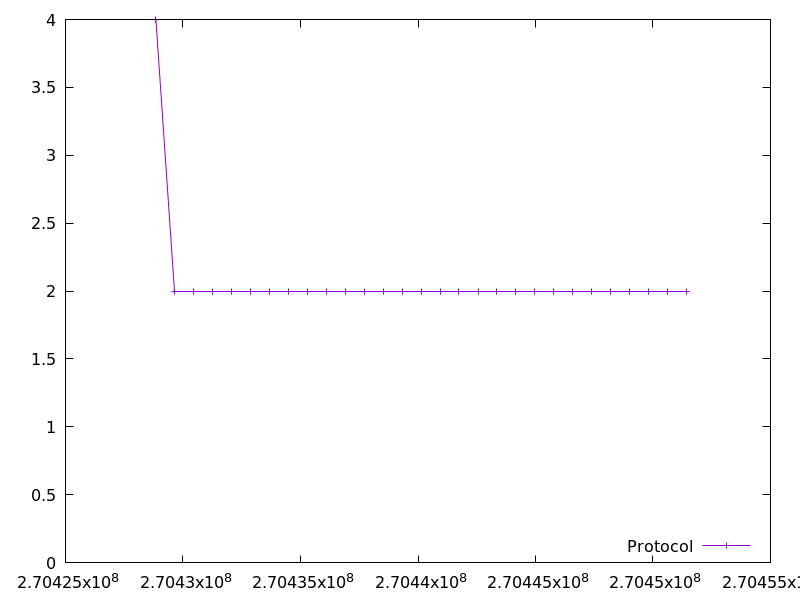

Values plotted in this chart, from the file beside it:
270428846.333494, 4.0
270429651, 2.0
270430457, 2.0
270431265, 2.0
270432072, 2.0
270432876, 2.0
270433683, 2.0
270434490, 2.0
270435297, 2.0
270436103, 2.0
270436908, 2.0
270437714, 2.0
270438520, 2.0
270439327, 2.0
270440135, 2.0
270440941, 2.0
270441747, 2.0
270442554, 2.0
270443361, 2.0
270444168, 2.0
270444973, 2.0
270445781, 2.0
270446587, 2.0
270447395, 2.0
270448201, 2.0
270449007, 2.0
270449814, 2.0
270450621, 2.0
270451428, 2.0
